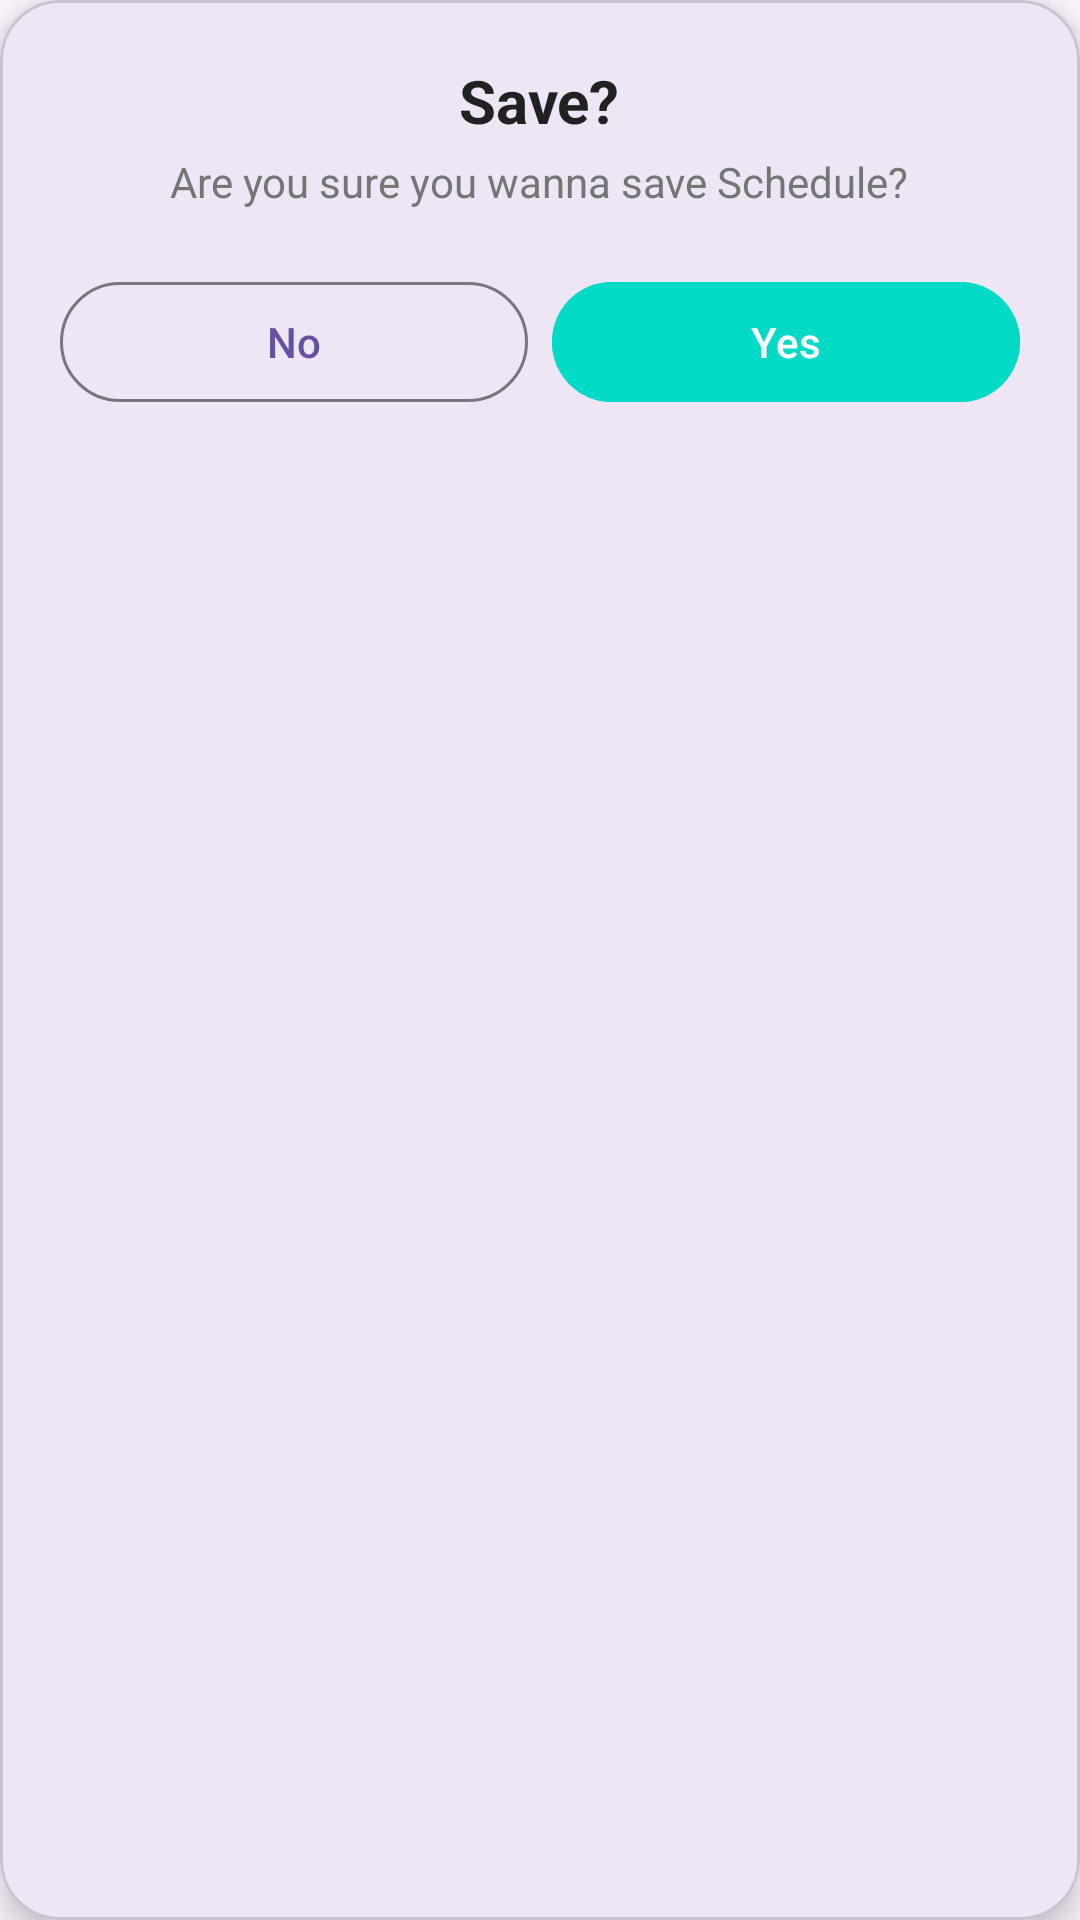

Produce the Android XML layout that renders to this screen, including the resource entries it uses.
<!-- AndroidManifest.xml: application theme Theme.CrabTrackAndroidApp -->
<!-- res/layout/dialog_reminder_confirm.xml -->
<?xml version="1.0" encoding="utf-8"?>
<com.google.android.material.card.MaterialCardView xmlns:android="http://schemas.android.com/apk/res/android"
    xmlns:app="http://schemas.android.com/apk/res-auto"
    android:layout_width="match_parent"
    android:layout_height="wrap_content"
    android:layout_margin="16dp"
    app:cardCornerRadius="20dp"
    app:cardElevation="6dp">

    <LinearLayout
        android:layout_width="match_parent"
        android:layout_height="wrap_content"
        android:orientation="vertical"
        android:padding="20dp"
        android:gravity="center_horizontal">

        <TextView
            android:id="@+id/text_title"
            android:layout_width="wrap_content"
            android:layout_height="wrap_content"
            android:text="Save?"
            android:textSize="20sp"
            android:textStyle="bold"
            android:textColor="@color/text_primary"
            android:layout_marginBottom="4dp" />

        <TextView
            android:id="@+id/text_message"
            android:layout_width="wrap_content"
            android:layout_height="wrap_content"
            android:text="Are you sure you wanna save Schedule?"
            android:textSize="14sp"
            android:textColor="@color/text_secondary"
            android:gravity="center"
            android:layout_marginBottom="20dp" />

        <LinearLayout
            android:layout_width="match_parent"
            android:layout_height="wrap_content"
            android:orientation="horizontal"
            android:gravity="end">

            <com.google.android.material.button.MaterialButton
                android:id="@+id/button_confirm_no"
                style="@style/Widget.Material3.Button.OutlinedButton"
                android:layout_width="0dp"
                android:layout_height="wrap_content"
                android:layout_weight="1"
                android:text="No"
                app:strokeWidth="1dp" />

            <com.google.android.material.button.MaterialButton
                android:id="@+id/button_confirm_yes"
                android:layout_width="0dp"
                android:layout_height="wrap_content"
                android:layout_weight="1"
                android:layout_marginStart="8dp"
                android:text="Yes"
                android:backgroundTint="@color/secondary"
                android:textColor="@android:color/white" />
        </LinearLayout>

    </LinearLayout>

</com.google.android.material.card.MaterialCardView>
<!-- resources referenced by this layout -->
<resources>
  <color name="secondary">#03DAC6</color>
  <color name="text_primary">#212121</color>
  <color name="text_secondary">#757575</color>
  <style name="Theme.CrabTrackAndroidApp" parent="Base.Theme.CrabTrackAndroidApp" />
  <style name="Base.Theme.CrabTrackAndroidApp" parent="Theme.Material3.DayNight.NoActionBar">
          
          
      </style>
</resources>
